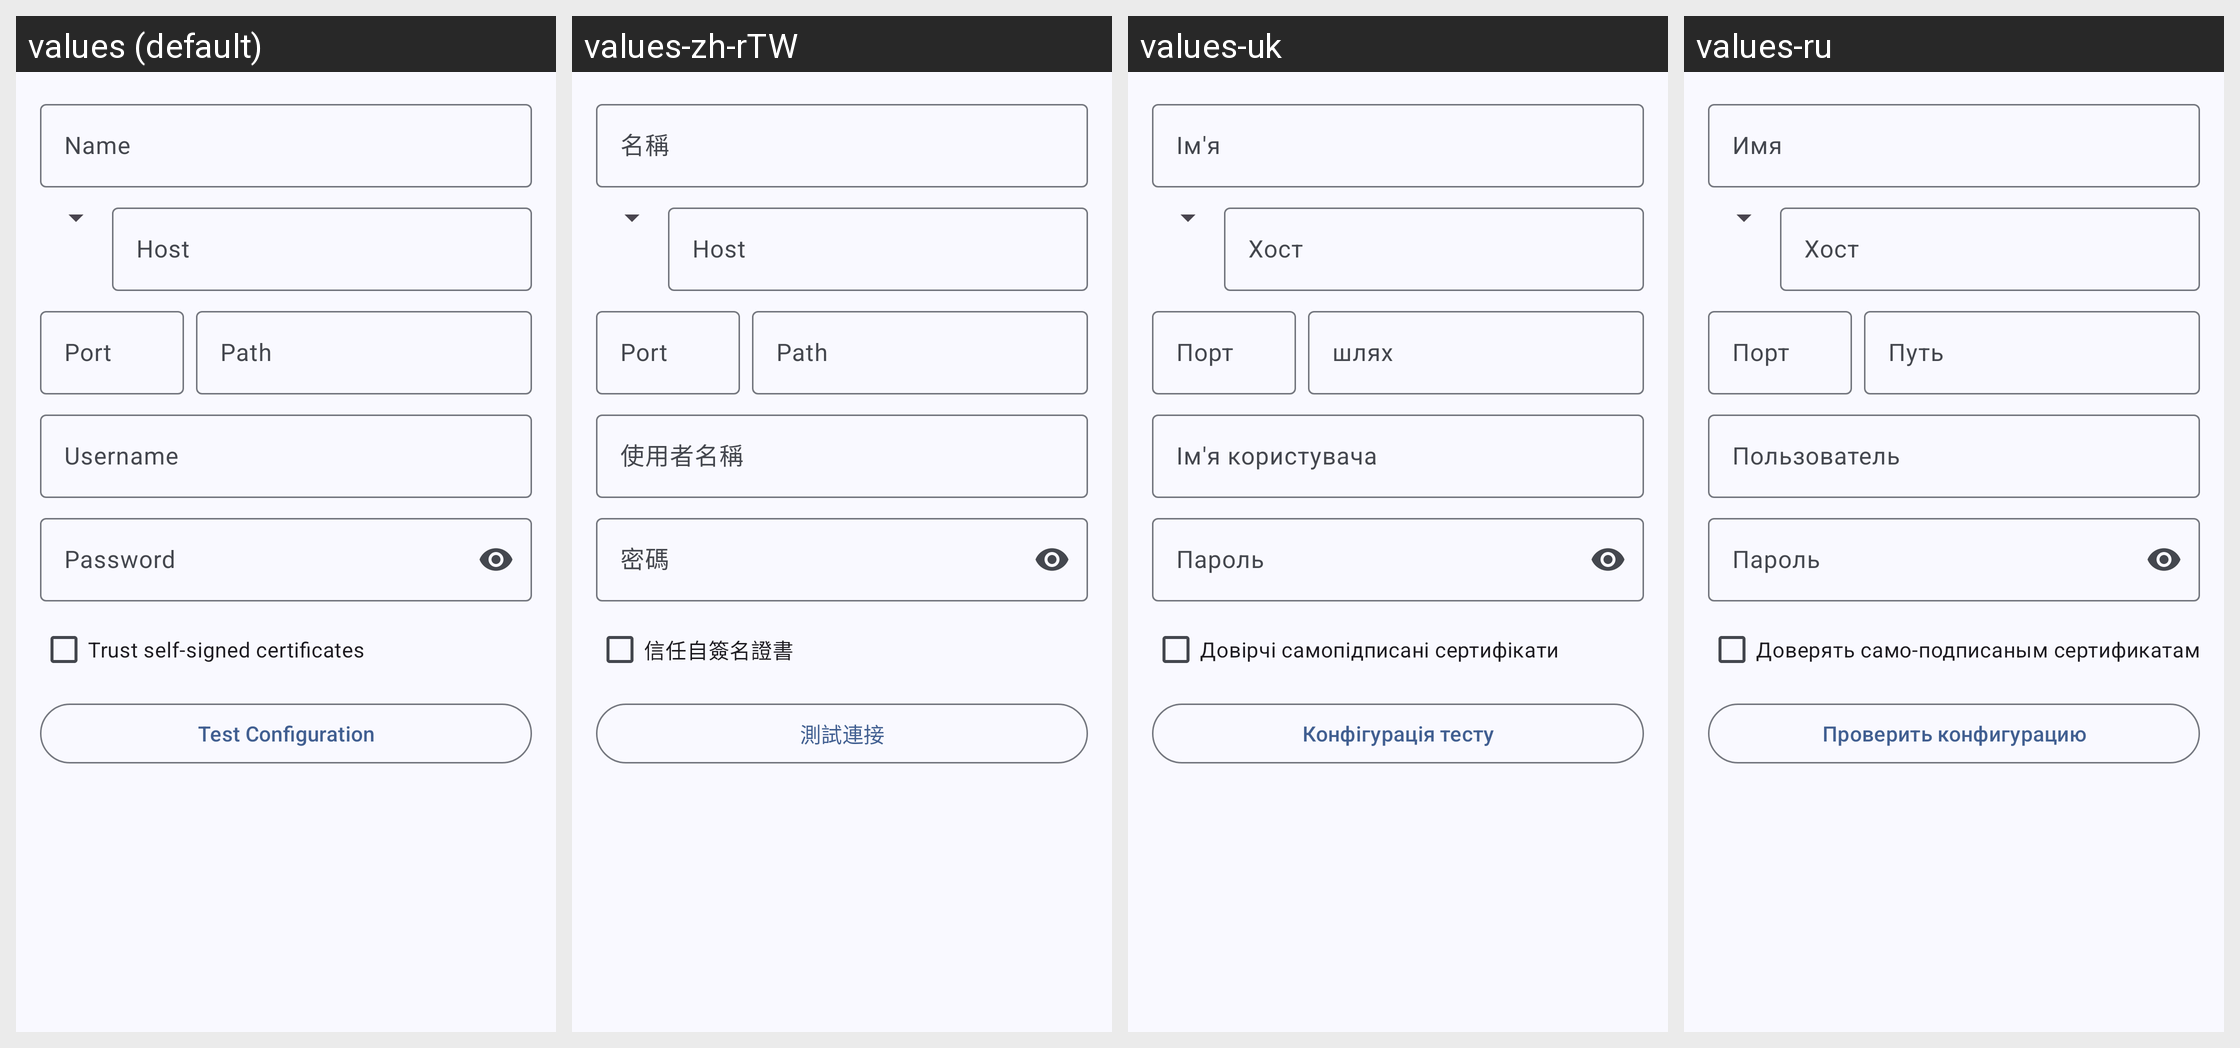

The Android screen above is rendered under several locales of the same app. Produce the string resources it draws, with the default and per-locale values.
Android screen res/layout/fragment_settings_add_edit_server.xml rendered under 4 locales, left to right: values (default), values-zh-rTW, values-uk, values-ru. Device: Nexus 5 (rendered at 1080×1920; each locale shown at half size, 540×960, under a caption strip naming it); theme AppTheme.
Other locales in the repository, not shown: values-cs, values-da, values-de, values-es, values-fr, values-hu, values-it, values-kab, values-ko, values-nb-rNO, values-pl, values-pt, values-pt-rBR, values-ta, values-tr, values-tr-rTR, values-zh-rCN.
Strings drawn on this screen, with the default value and each locale's value (text and hints the layout hard-codes, and strings that could not be matched under every locale, appear in the picture but are not listed):

settings_server_name
  values: Name
  values-zh-rTW: 名稱
  values-uk: Ім'я
  values-ru: Имя

settings_server_host
  values: Host
  values-zh-rTW: Host  [not translated; the default value is used]
  values-uk: Хост
  values-ru: Хост

settings_server_port
  values: Port
  values-zh-rTW: Port  [not translated; the default value is used]
  values-uk: Порт
  values-ru: Порт

settings_server_path
  values: Path
  values-zh-rTW: Path  [not translated; the default value is used]
  values-uk: шлях
  values-ru: Путь

settings_server_username
  values: Username
  values-zh-rTW: 使用者名稱
  values-uk: Ім'я користувача
  values-ru: Пользователь

settings_server_password
  values: Password
  values-zh-rTW: 密碼
  values-uk: Пароль
  values-ru: Пароль

settings_server_trust_self_signed_certificates
  values: Trust self-signed certificates
  values-zh-rTW: 信任自簽名證書
  values-uk: Довірчі самопідписані сертифікати
  values-ru: Доверять само-подписаным сертификатам

settings_server_test_configuration
  values: Test Configuration
  values-zh-rTW: 測試連接
  values-uk: Конфігурація тесту
  values-ru: Проверить конфигурацию
